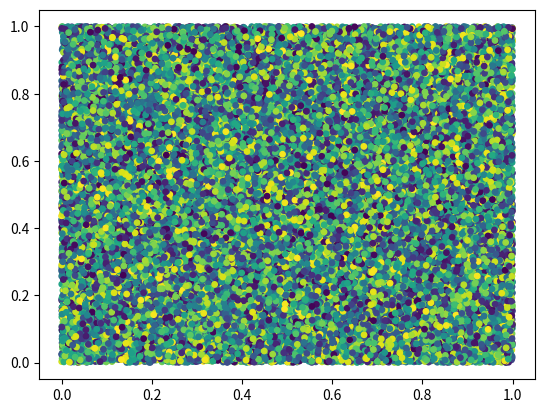

Generate this figure with matplotlib: (Note: this script raises an exception after producing the figure.)
import matplotlib.pyplot as plt
import numpy as np
import matplotlib.animation as animation

def main():
    numframes = 100
    numpoints = 50000
    color_data = np.random.random((numframes, numpoints))
    x, y, c = np.random.random((3, numpoints))

    fig = plt.figure()
    scat = plt.scatter(x, y, c=c, s=15)

    ani = animation.FuncAnimation(fig, update_plot, frames=xrange(numframes),
                                  fargs=(color_data, scat))
    plt.show()

def update_plot(i, data, scat):
    scat.set_array(data[i])
    return scat,

main()